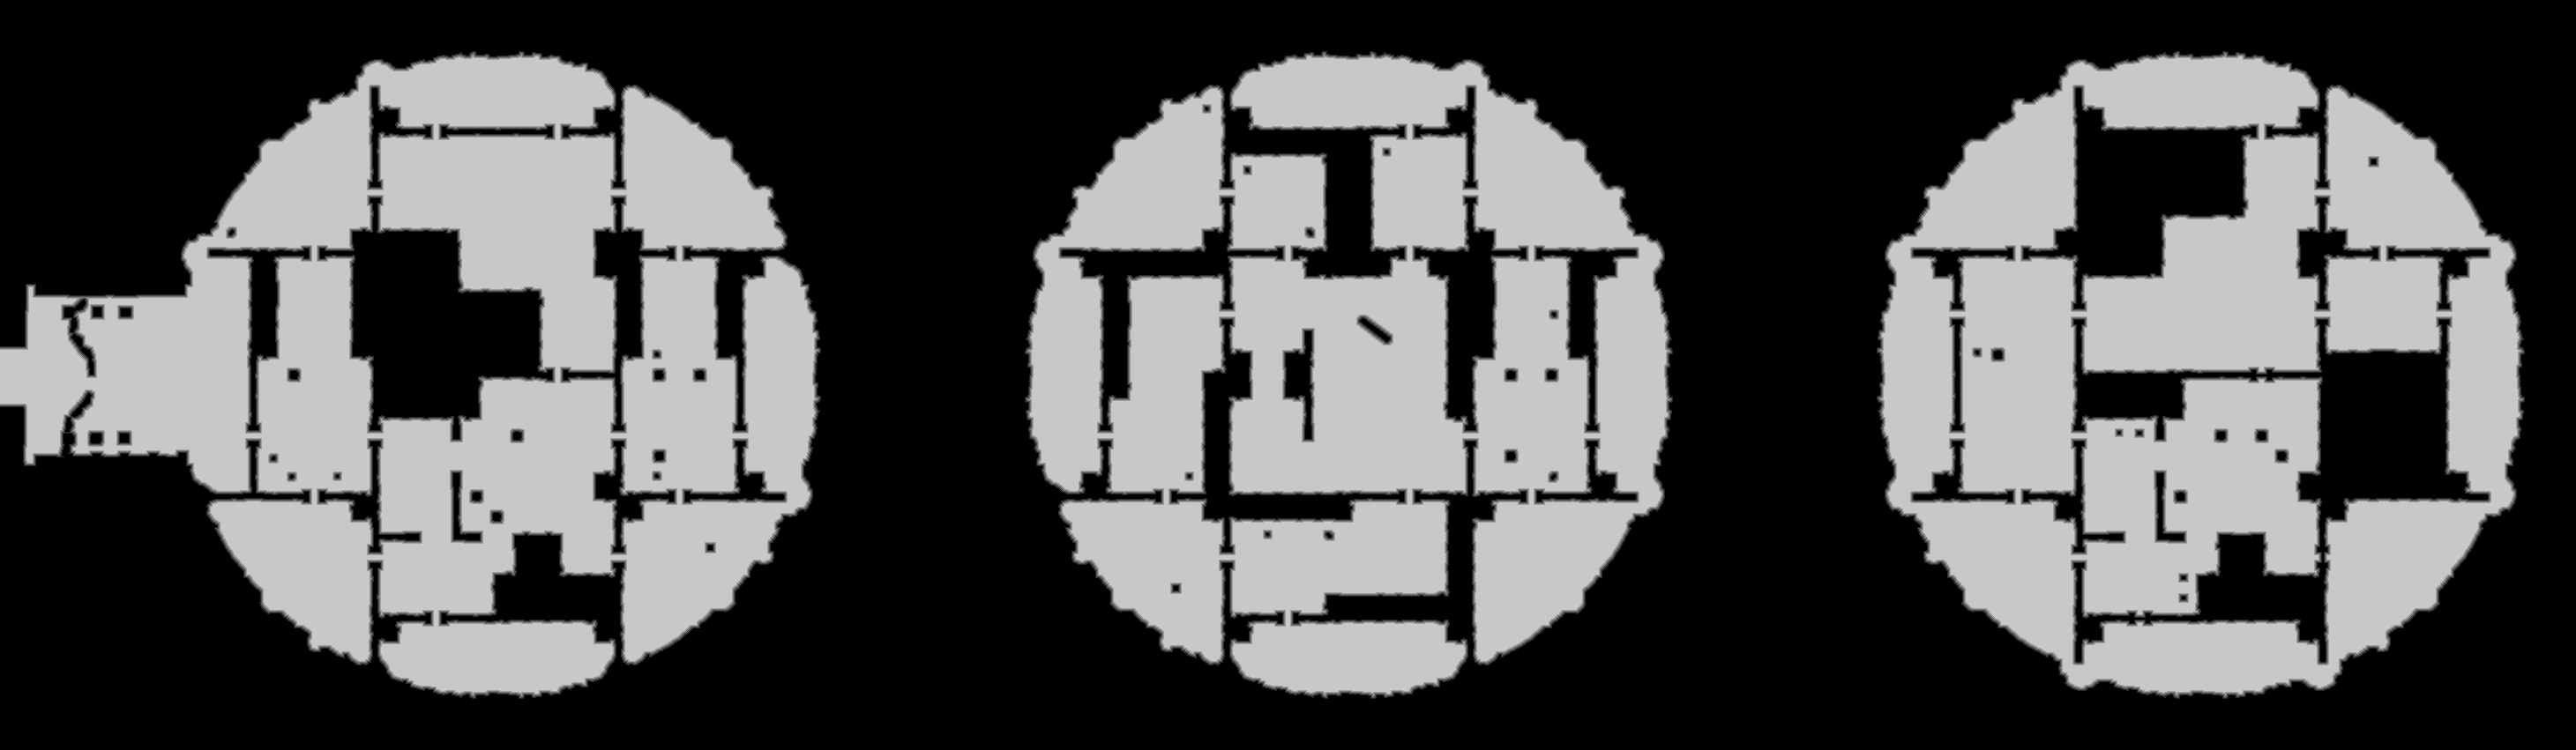

The data file committed next to this chart (first rows):
base	0x4213e970000
origin	0x4e0010
stride	1461
width	2921
height	851
nibble	0	1400309
nibble	1	37500
nibble	2	37671
nibble	3	37666
nibble	4	37446
nibble	5	935179
